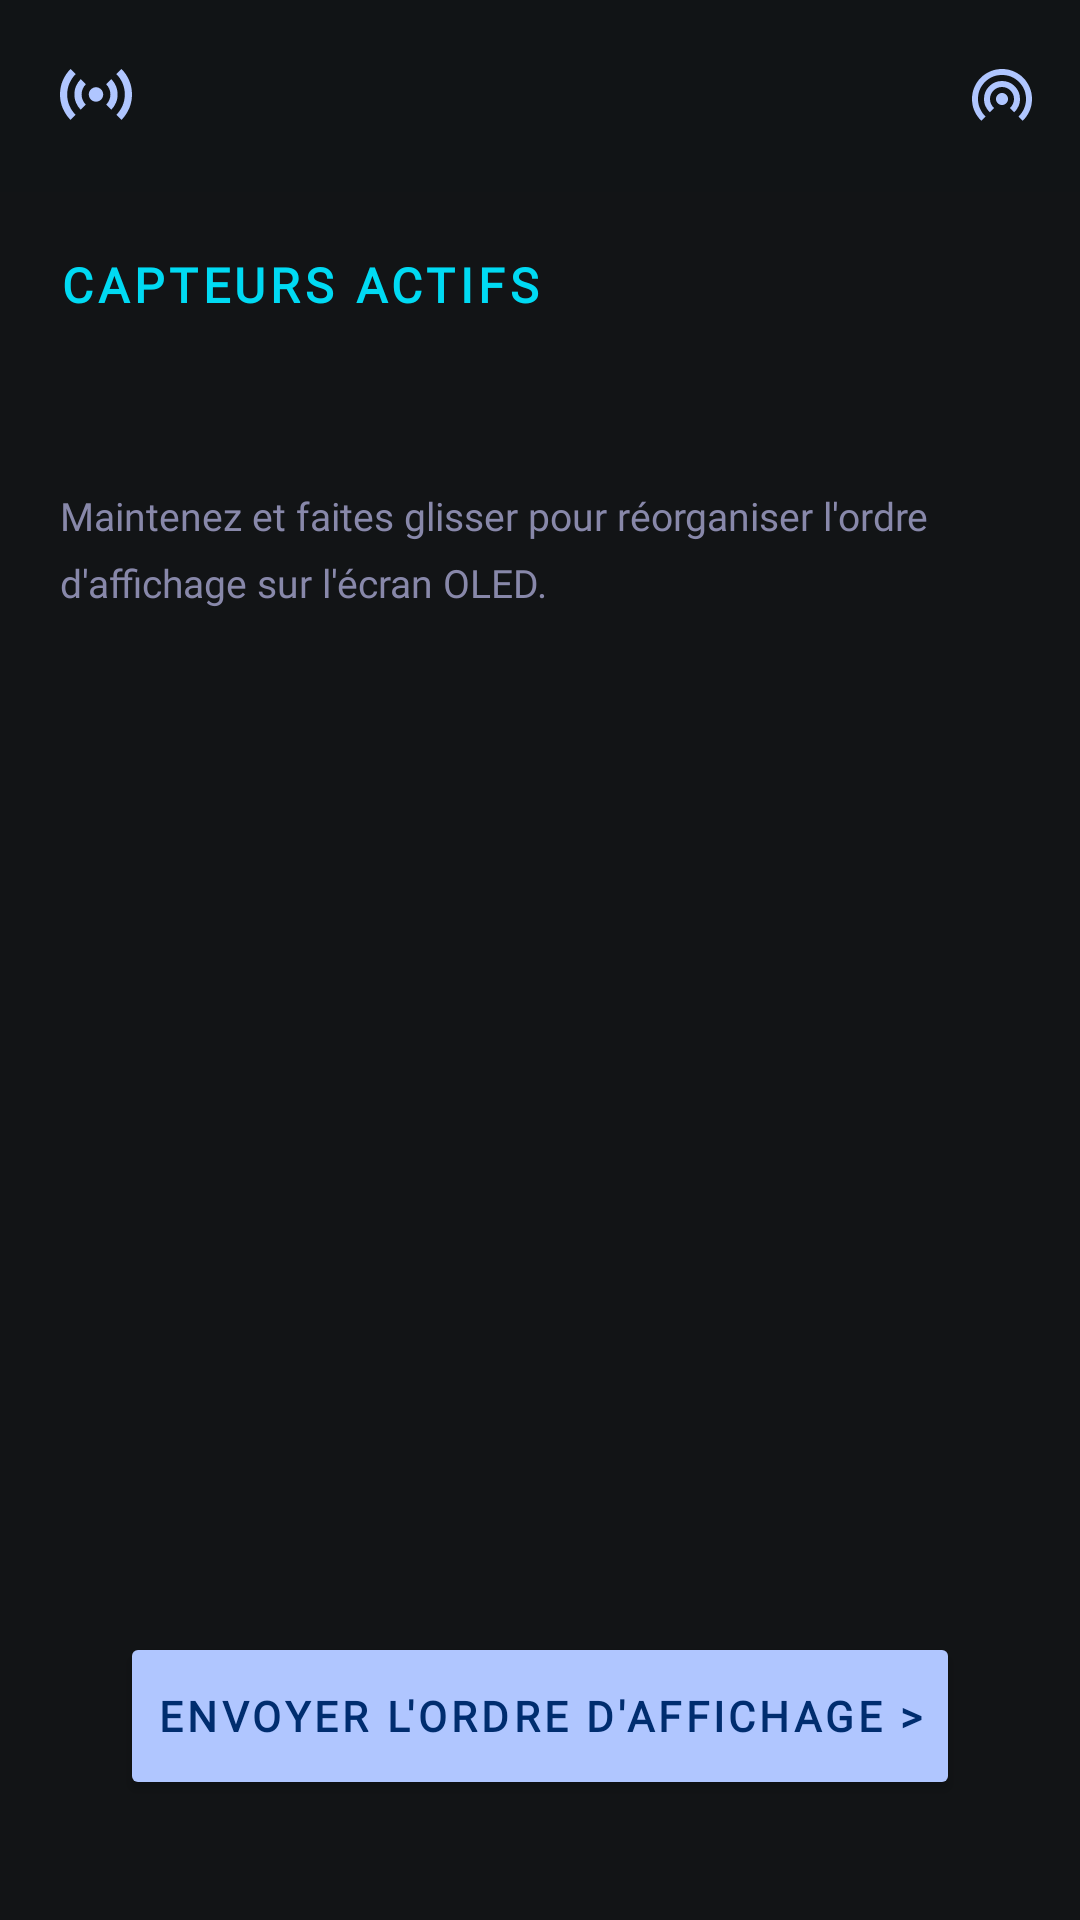

The Android layout XML behind this screen, and the referenced resources:
<!-- AndroidManifest.xml: application theme Theme.SensorCommand -->
<!-- res/layout/fragment_device_sensors.xml -->
<?xml version="1.0" encoding="utf-8"?>
<LinearLayout xmlns:android="http://schemas.android.com/apk/res/android"
    xmlns:app="http://schemas.android.com/apk/res-auto"
    android:layout_width="match_parent"
    android:layout_height="match_parent"
    android:background="#121416"
    android:orientation="vertical">

    
    <LinearLayout
        android:layout_width="match_parent"
        android:layout_height="wrap_content"
        android:background="#B3121416"
        android:gravity="center_vertical"
        android:orientation="horizontal"
        android:padding="16dp">

        <ImageView
            android:id="@+id/btnBack"
            android:layout_width="32dp"
            android:layout_height="32dp"
            android:clickable="true"
            android:contentDescription="back"
            android:focusable="true"
            android:foreground="?attr/selectableItemBackgroundBorderless"
            android:padding="4dp"
            android:src="@drawable/ic_signal"
            app:tint="#B0C6FF" />

        <TextView
            android:id="@+id/textViewDeviceTitle"
            android:layout_width="0dp"
            android:layout_height="wrap_content"
            android:layout_marginStart="8dp"
            android:layout_weight="1"
            android:fontFamily="@font/space_grotesk"
            android:letterSpacing="0.1"
            android:textColor="#B0C6FF"
            android:textSize="11sp"
            android:textStyle="bold" />

        <ImageView
            android:layout_width="20dp"
            android:layout_height="20dp"
            android:contentDescription="radio-icon"
            android:src="@drawable/ic_radio"
            app:tint="#B0C6FF" />

    </LinearLayout>

    <LinearLayout
        android:layout_width="match_parent"
        android:layout_height="0dp"
        android:layout_weight="1"
        android:orientation="vertical"
        android:padding="20dp">

        <TextView
            android:layout_width="match_parent"
            android:layout_height="wrap_content"
            android:layout_marginBottom="4dp"
            android:fontFamily="@font/space_grotesk"
            android:letterSpacing="0.1"
            android:text="CAPTEURS ACTIFS"
            android:textColor="#00DAF3"
            android:textSize="16sp"
            android:textStyle="bold" />

        <TextView
            android:id="@+id/textViewDeviceSubtitle"
            android:layout_width="match_parent"
            android:layout_height="wrap_content"
            android:layout_marginBottom="24dp"
            android:fontFamily="@font/space_grotesk"
            android:textColor="#E2E2E5"
            android:textSize="22sp"
            android:textStyle="bold" />

        <TextView
            android:layout_width="match_parent"
            android:layout_height="wrap_content"
            android:layout_marginBottom="16dp"
            android:fontFamily="@font/inter"
            android:lineSpacingMultiplier="1.4"
            android:text="Maintenez et faites glisser pour réorganiser l'ordre d'affichage sur l'écran OLED."
            android:textColor="#8888AA"
            android:textSize="13sp" />

        <androidx.recyclerview.widget.RecyclerView
            android:id="@+id/recyclerViewDeviceSensors"
            android:layout_width="match_parent"
            android:layout_height="0dp"
            android:layout_weight="1" />

        <LinearLayout
            android:layout_width="match_parent"
            android:layout_height="wrap_content"
            android:orientation="vertical"
            android:paddingHorizontal="20dp"
            android:paddingTop="8dp"
            android:paddingBottom="20dp">

            <TextView
                android:id="@+id/textViewCurrentOrder"
                android:layout_width="match_parent"
                android:layout_height="wrap_content"
                android:layout_marginBottom="10dp"
                android:fontFamily="@font/space_grotesk"
                android:gravity="center"
                android:letterSpacing="0.15"
                android:textColor="#8888AA"
                android:textSize="12sp" />

            <Button
                android:id="@+id/btnSendOrder"
                android:layout_width="match_parent"
                android:layout_height="56dp"
                android:backgroundTint="#B0C6FF"
                android:fontFamily="@font/space_grotesk"
                android:letterSpacing="0.1"
                android:text="ENVOYER L'ORDRE D'AFFICHAGE >"
                android:textColor="#002D6F"
                android:textSize="14sp"
                android:textStyle="bold" />

        </LinearLayout>

    </LinearLayout>
</LinearLayout>
<!-- resources referenced by this layout -->
<resources>
  <!-- drawable ic_radio (drawable) -->
  <vector xmlns:android="http://schemas.android.com/apk/res/android"
      android:width="20dp"
      android:height="18dp"
      android:viewportWidth="20"
      android:viewportHeight="18">
    <path
        android:pathData="M3.1,17.25C2.15,16.333 1.396,15.254 0.837,14.012C0.279,12.771 0,11.433 0,10C0,8.617 0.262,7.317 0.788,6.1C1.313,4.883 2.025,3.825 2.925,2.925C3.825,2.025 4.883,1.313 6.1,0.788C7.317,0.262 8.617,0 10,0C11.383,0 12.683,0.262 13.9,0.788C15.117,1.313 16.175,2.025 17.075,2.925C17.975,3.825 18.688,4.883 19.212,6.1C19.737,7.317 20,8.617 20,10C20,11.433 19.721,12.775 19.163,14.025C18.604,15.275 17.85,16.35 16.9,17.25L15.5,15.85C16.267,15.117 16.875,14.246 17.325,13.238C17.775,12.229 18,11.15 18,10C18,7.767 17.225,5.875 15.675,4.325C14.125,2.775 12.233,2 10,2C7.767,2 5.875,2.775 4.325,4.325C2.775,5.875 2,7.767 2,10C2,11.15 2.225,12.225 2.675,13.225C3.125,14.225 3.742,15.092 4.525,15.825L3.1,17.25ZM5.925,14.425C5.342,13.875 4.875,13.221 4.525,12.462C4.175,11.704 4,10.883 4,10C4,8.333 4.583,6.917 5.75,5.75C6.917,4.583 8.333,4 10,4C11.667,4 13.083,4.583 14.25,5.75C15.417,6.917 16,8.333 16,10C16,10.883 15.825,11.708 15.475,12.475C15.125,13.242 14.658,13.892 14.075,14.425L12.65,13C13.067,12.617 13.396,12.167 13.637,11.65C13.879,11.133 14,10.583 14,10C14,8.9 13.608,7.958 12.825,7.175C12.042,6.392 11.1,6 10,6C8.9,6 7.958,6.392 7.175,7.175C6.392,7.958 6,8.9 6,10C6,10.6 6.121,11.154 6.363,11.663C6.604,12.171 6.933,12.617 7.35,13L5.925,14.425ZM10,12C9.45,12 8.979,11.804 8.587,11.413C8.196,11.021 8,10.55 8,10C8,9.45 8.196,8.979 8.587,8.587C8.979,8.196 9.45,8 10,8C10.55,8 11.021,8.196 11.413,8.587C11.804,8.979 12,9.45 12,10C12,10.55 11.804,11.021 11.413,11.413C11.021,11.804 10.55,12 10,12Z"
        android:fillColor="#B0C6FF"/>
  </vector>
  <!-- drawable ic_signal (drawable) -->
  <vector xmlns:android="http://schemas.android.com/apk/res/android"
      android:width="20dp"
      android:height="15dp"
      android:viewportWidth="20"
      android:viewportHeight="15">
    <path
        android:pathData="M2.925,14.15C2.025,13.233 1.313,12.171 0.788,10.962C0.262,9.754 0,8.458 0,7.075C0,5.675 0.262,4.371 0.788,3.162C1.313,1.954 2.025,0.9 2.925,0L4.35,1.425C3.617,2.158 3.042,3.008 2.625,3.975C2.208,4.942 2,5.975 2,7.075C2,8.192 2.208,9.233 2.625,10.2C3.042,11.167 3.617,12.008 4.35,12.725L2.925,14.15ZM5.75,11.325C5.217,10.775 4.792,10.137 4.475,9.413C4.158,8.688 4,7.908 4,7.075C4,6.225 4.158,5.438 4.475,4.713C4.792,3.987 5.217,3.358 5.75,2.825L7.175,4.25C6.808,4.617 6.521,5.042 6.313,5.525C6.104,6.008 6,6.525 6,7.075C6,7.625 6.104,8.142 6.313,8.625C6.521,9.108 6.808,9.533 7.175,9.9L5.75,11.325ZM10,9.075C9.45,9.075 8.979,8.879 8.587,8.488C8.196,8.096 8,7.625 8,7.075C8,6.525 8.196,6.054 8.587,5.662C8.979,5.271 9.45,5.075 10,5.075C10.55,5.075 11.021,5.271 11.413,5.662C11.804,6.054 12,6.525 12,7.075C12,7.625 11.804,8.096 11.413,8.488C11.021,8.879 10.55,9.075 10,9.075ZM14.25,11.325L12.825,9.9C13.192,9.533 13.479,9.108 13.688,8.625C13.896,8.142 14,7.625 14,7.075C14,6.525 13.896,6.008 13.688,5.525C13.479,5.042 13.192,4.617 12.825,4.25L14.25,2.825C14.783,3.358 15.208,3.987 15.525,4.713C15.842,5.438 16,6.225 16,7.075C16,7.908 15.842,8.688 15.525,9.413C15.208,10.137 14.783,10.775 14.25,11.325ZM17.075,14.15L15.65,12.725C16.383,11.992 16.958,11.142 17.375,10.175C17.792,9.208 18,8.175 18,7.075C18,5.958 17.792,4.917 17.375,3.95C16.958,2.983 16.383,2.142 15.65,1.425L17.075,0C17.975,0.9 18.688,1.954 19.212,3.162C19.737,4.371 20,5.675 20,7.075C20,8.458 19.737,9.754 19.212,10.962C18.688,12.171 17.975,13.233 17.075,14.15Z"
        android:fillColor="#B0C6FF"/>
  </vector>
  <style name="Theme.SensorCommand" parent="Base.Theme.SensorCommand" />
  <style name="Base.Theme.SensorCommand" parent="Theme.Material3.DayNight.NoActionBar">
          
          
      </style>
</resources>
